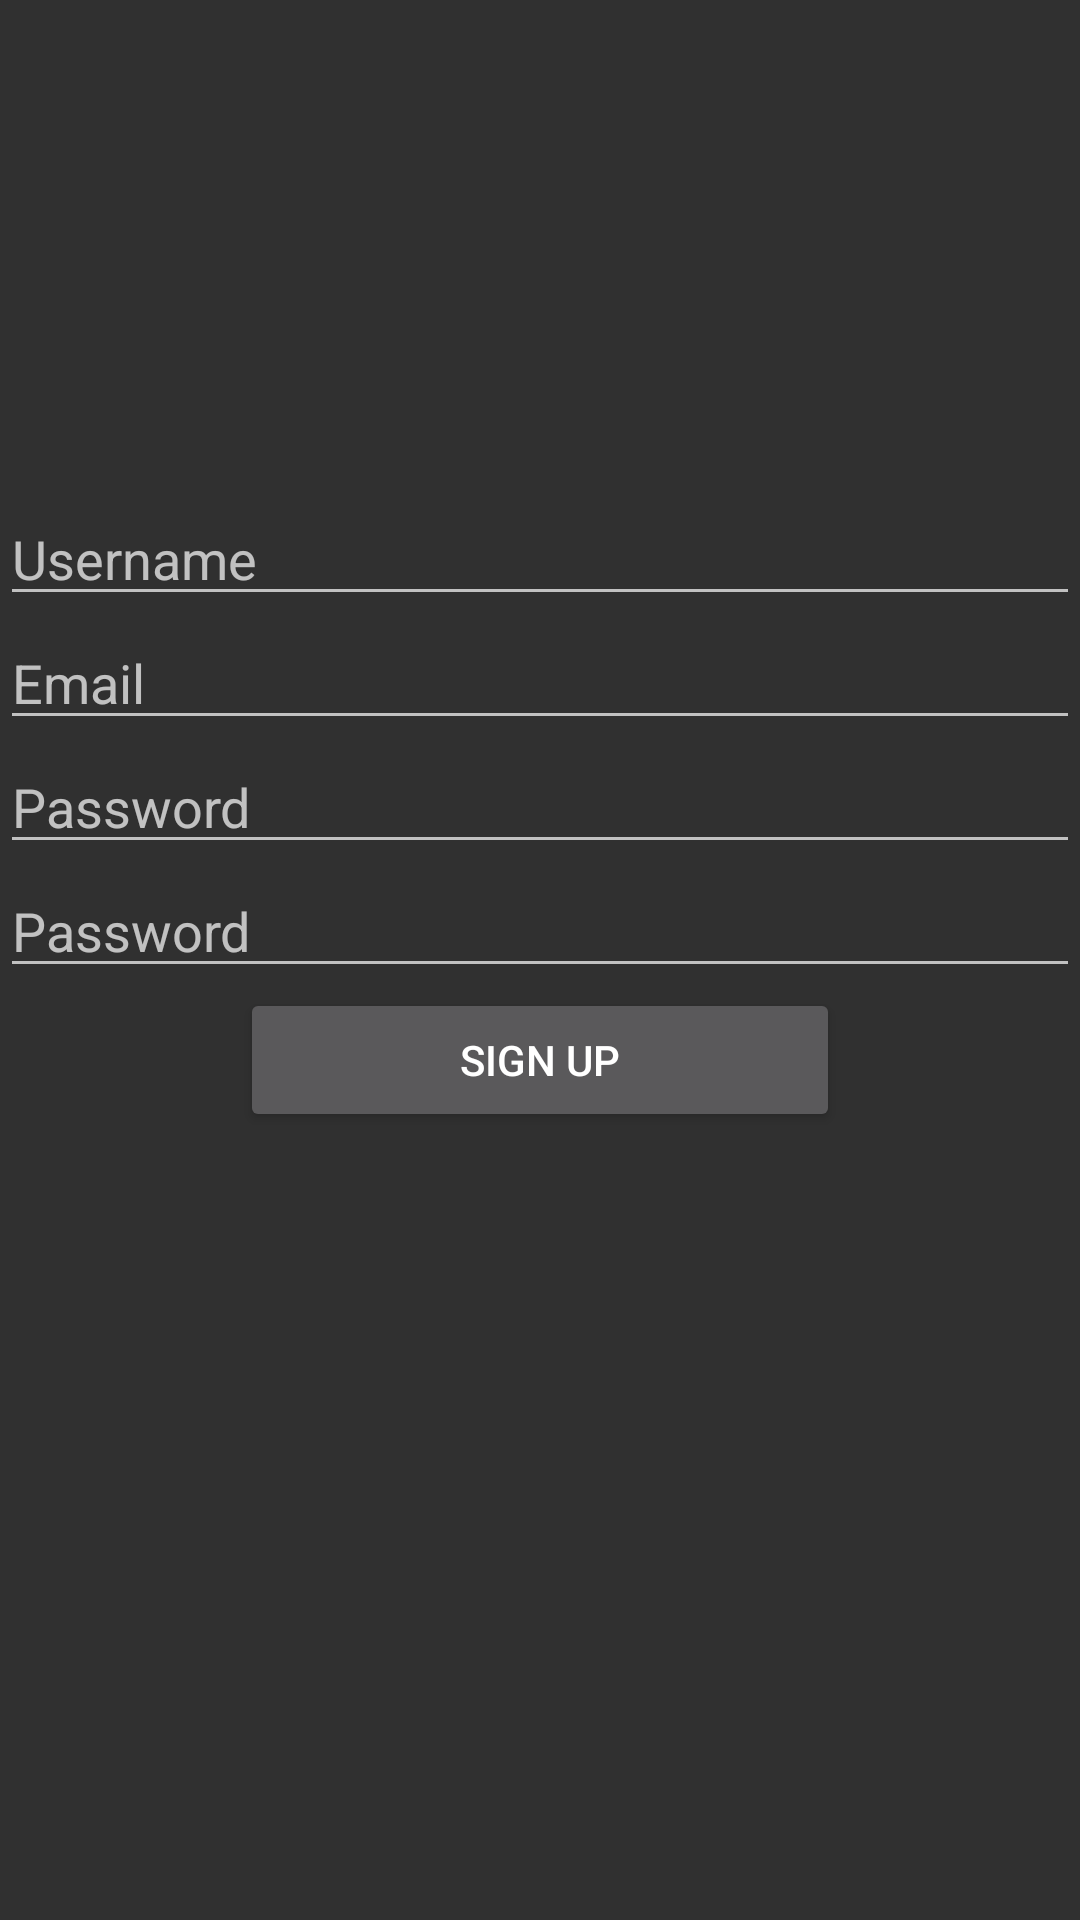

Android layout source for this screen:
<!-- AndroidManifest.xml: application theme AppTheme -->
<!-- res/layout/activity_signup.xml -->
<?xml version="1.0" encoding="utf-8"?>
<RelativeLayout xmlns:android="http://schemas.android.com/apk/res/android"
    android:layout_width="match_parent"
    android:layout_height="match_parent"
    android:orientation="vertical">

    <EditText
        android:layout_width="380dp"
        android:layout_height="wrap_content"
        android:inputType="textPersonName"
        android:id="@id/loginUserNameid"
        android:hint="@string/HintUserName"
        android:layout_marginTop="164dp"
        android:layout_alignParentTop="true"
        android:layout_alignParentStart="true" />

    <EditText
        android:layout_width="380dp"
        android:layout_height="wrap_content"
        android:inputType="textEmailAddress"
        android:id="@+id/loginEmailid"
        android:hint="@string/HintEmail"
        android:layout_below="@id/loginUserNameid"/>

    <EditText
        android:layout_width="380dp"
        android:layout_height="wrap_content"
        android:inputType="textPassword"
        android:id="@id/loginPasswordid"
        android:hint="@string/HintPassword"
        android:layout_below="@id/loginEmailid"/>

    <EditText
        android:layout_width="380dp"
        android:layout_height="wrap_content"
        android:inputType="textPassword"
        android:id="@+id/loginPasswordVerifyid"
        android:hint="@string/HintPassword"
        android:layout_below="@id/loginPasswordid"/>

    <Button
        android:layout_width="200dp"
        android:layout_height="wrap_content"
        android:layout_below="@id/loginPasswordVerifyid"
        android:text="@string/SignupButtonId"
        android:layout_centerHorizontal="true"
        android:id="@id/signupButtonid"
        android:onClick="signUpClick"/>


</RelativeLayout>
<!-- resources referenced by this layout -->
<resources>
  <string name="HintEmail">Email</string>
  <string name="HintPassword">Password</string>
  <string name="HintUserName">Username</string>
  <string name="SignupButtonId">Sign Up</string>
  <style name="AppTheme" parent="Theme.AppCompat.NoActionBar">
          
  
          
  
  
      </style>
</resources>
